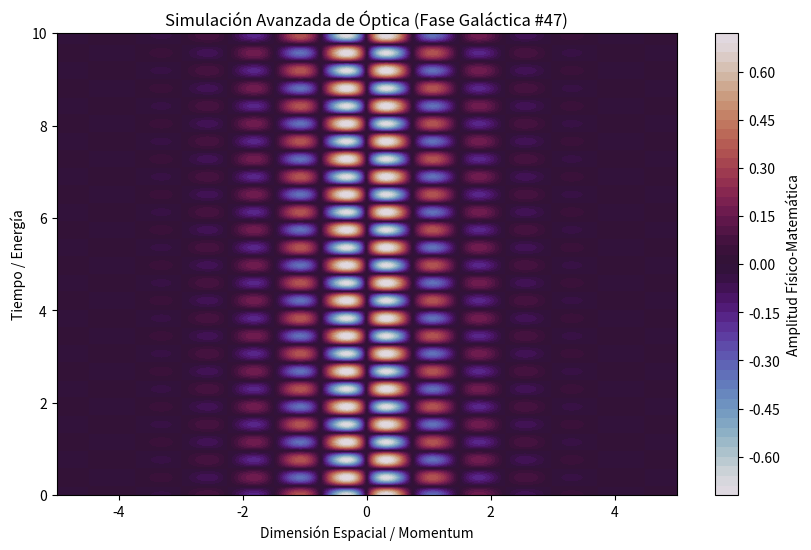

The matplotlib source for this figure:
%matplotlib inline
# Simulación Galáctica: Óptica - Variante 47
import numpy as np
import matplotlib.pyplot as plt

# Parámetros Físicos Aleatorios
param_1 = 4.211
param_2 = 8.205
param_3 = 0.953

t = np.linspace(0, 10, 500)
x = np.linspace(-5, 5, 500)
X, T = np.meshgrid(x, t)

# Ecuación Base (Avanzada)
Z = np.sin(X * param_1) * np.cos(T * param_2) * np.exp(-np.abs(X) * param_3)

plt.figure(figsize=(10, 6))
plt.contourf(X, T, Z, 50, cmap='twilight')
plt.colorbar(label='Amplitud Físico-Matemática')
plt.title(r'Simulación Avanzada de Óptica (Fase Galáctica #47)')
plt.xlabel('Dimensión Espacial / Momentum')
plt.ylabel('Tiempo / Energía')
plt.show()
